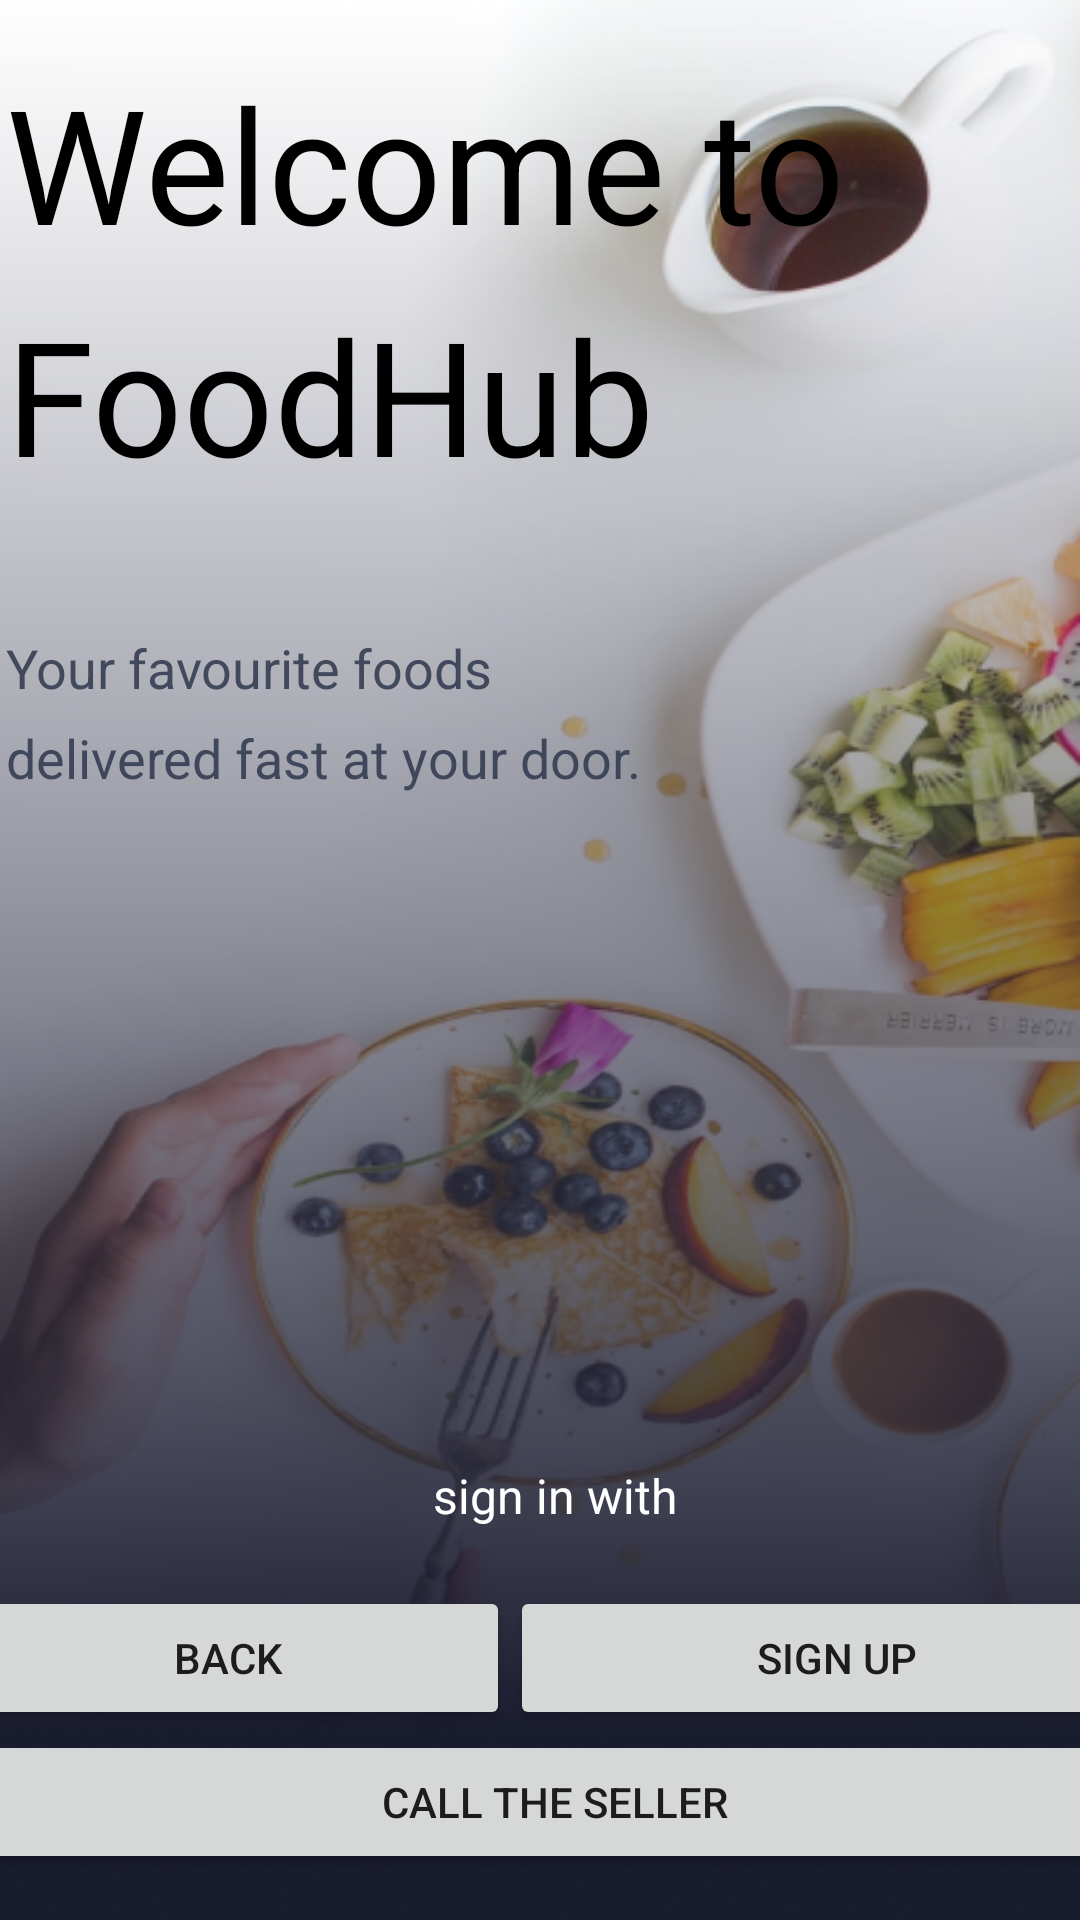

Write the Android layout XML for this screen, with the resource values it uses.
<!-- AndroidManifest.xml: application theme Theme.LOGINapp -->
<!-- res/layout/activity_main2.xml -->
<?xml version="1.0" encoding="utf-8"?>
<androidx.constraintlayout.widget.ConstraintLayout xmlns:android="http://schemas.android.com/apk/res/android"
    xmlns:app="http://schemas.android.com/apk/res-auto"
    xmlns:tools="http://schemas.android.com/tools"
    android:layout_width="match_parent"
    android:layout_height="match_parent"
    tools:context=".MainActivity2"
    android:background="@drawable/back2"
    >

    

    

    

    

    

    <LinearLayout
        android:id="@+id/linearLayout"
        android:layout_width="406dp"
        android:layout_height="632dp"
        android:orientation="vertical"
        app:layout_constraintBottom_toBottomOf="parent"
        app:layout_constraintEnd_toEndOf="parent"
        app:layout_constraintHorizontal_bias="0.4"
        app:layout_constraintStart_toStartOf="parent"
        app:layout_constraintTop_toTopOf="parent"
        app:layout_constraintVertical_bias="0.838">

        <TextView
            android:id="@+id/welcome_to_"
            android:layout_width="match_parent"
            android:layout_height="wrap_content"
            android:layout_alignParentLeft="true"
            android:layout_alignParentTop="true"
            android:gravity="top"
            android:lineSpacingExtra="15sp"
            android:padding="20dp"
            android:paddingLeft="20dp"
            android:paddingTop="20dp"
            android:shadowColor="#875C5C"
            android:text="@string/welcome_to_"
            android:textAppearance="@style/welcome_to_"
            android:textColor="#000000"
            android:translationY="-7.56sp" />

        <TextView
            android:id="@+id/your_favour"
            android:layout_width="270dp"
            android:layout_height="117dp"
            android:layout_alignParentLeft="true"
            android:layout_alignParentTop="true"
            android:layout_marginBottom="176dp"
            android:alpha="0.87"
            android:gravity="top"
            android:lineSpacingExtra="9sp"
            android:padding="20dp"
            android:paddingLeft="20dp"
            android:text="@string/your_favour"
            android:textAppearance="@style/your_favour"
            android:translationY="-4.5sp" />

        <TextView
            android:id="@+id/sign_in_wit"
            android:layout_width="match_parent"
            android:layout_height="41dp"
            android:layout_alignParentLeft="true"
            android:layout_alignParentTop="true"
            android:gravity="center_horizontal|top"
            android:text="@string/sign_in_wit"
            android:textAlignment="center"
            android:textAppearance="@style/sign_in_wit" />

        <LinearLayout
            android:layout_width="match_parent"
            android:layout_height="wrap_content"
            android:orientation="horizontal">

            <Button
                android:id="@+id/button2"
                android:layout_width="188dp"
                android:layout_height="wrap_content"
                android:text="Back"
                app:iconPadding="10dp" />

            <Button
                android:id="@+id/button5"
                android:layout_width="wrap_content"
                android:layout_height="wrap_content"
                android:layout_weight="1"
                android:text="Sign Up" />

        </LinearLayout>

        <Button
            android:id="@+id/button6"
            android:layout_width="match_parent"
            android:layout_height="wrap_content"
            android:text="Call the Seller" />
        


    </LinearLayout>

</androidx.constraintlayout.widget.ConstraintLayout>
<!-- resources referenced by this layout -->
<resources>
  <!-- drawable back2: png bitmap (drawable-v24, 218133 bytes) -->
  <string name="sign_in_wit">
  
          sign in with
      </string>
  <string name="welcome_to_">
  
          Welcome to\nFoodHub
      </string>
  <string name="your_favour">
  
          Your favourite foods delivered fast at your door.
      </string>
  <style name="sign_in_wit">
  
          <item name="android:textSize">
              16sp
          </item>
  
          <item name="android:textColor">
              #FFFFFF
          </item>
  
      </style>
  <style name="welcome_to_">
  
          <item name="android:textSize">
              53sp
          </item>
  
          <item name="android:textColor">
              #111719
          </item>
  
      </style>
  <style name="your_favour">
  
          <item name="android:textSize">
              18sp
          </item>
  
          <item name="android:textColor">
              #30384F
          </item>
  
      </style>
  <style name="Theme.LOGINapp" parent="Theme.MaterialComponents.DayNight.DarkActionBar">
          
          <item name="colorPrimary">@color/purple_500</item>
          <item name="colorPrimaryVariant">@color/purple_700</item>
          <item name="colorOnPrimary">@color/white</item>
          
          <item name="colorSecondary">@color/teal_200</item>
          <item name="colorSecondaryVariant">@color/teal_700</item>
          <item name="colorOnSecondary">@color/black</item>
          
          <item name="android:statusBarColor" tools:targetApi="l">?attr/colorPrimaryVariant</item>
          
      </style>
  <!-- not gathered from this repository: default colours our renderer supplied (Android Studio template values) -->
  <color name="purple_500">#FF6200EE</color>
  <color name="purple_700">#FF3700B3</color>
  <color name="teal_200">#FF03DAC5</color>
  <color name="teal_700">#FF018786</color>
  <color name="black">#FF000000</color>
  <color name="white">#FFFFFFFF</color>
</resources>
